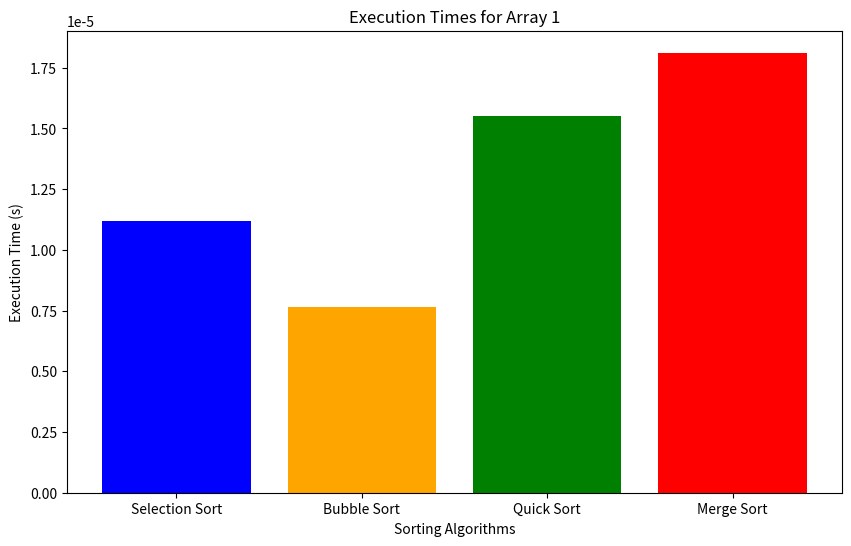
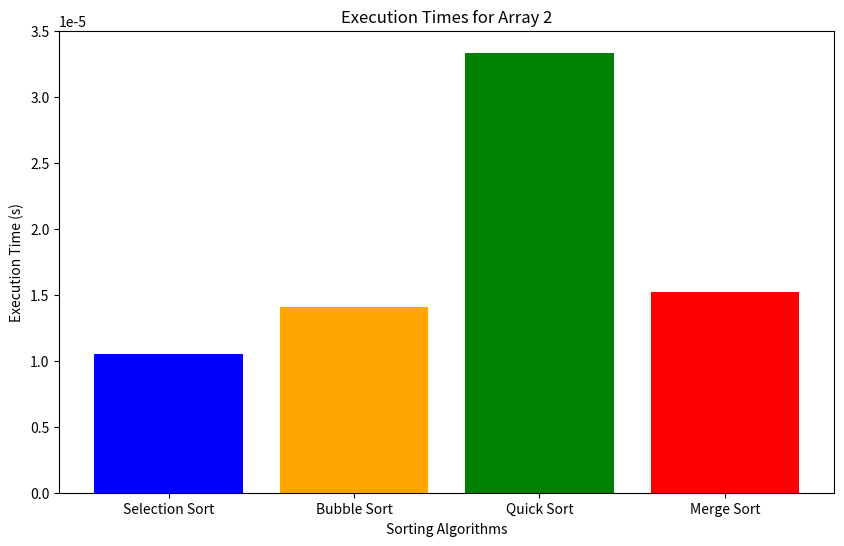
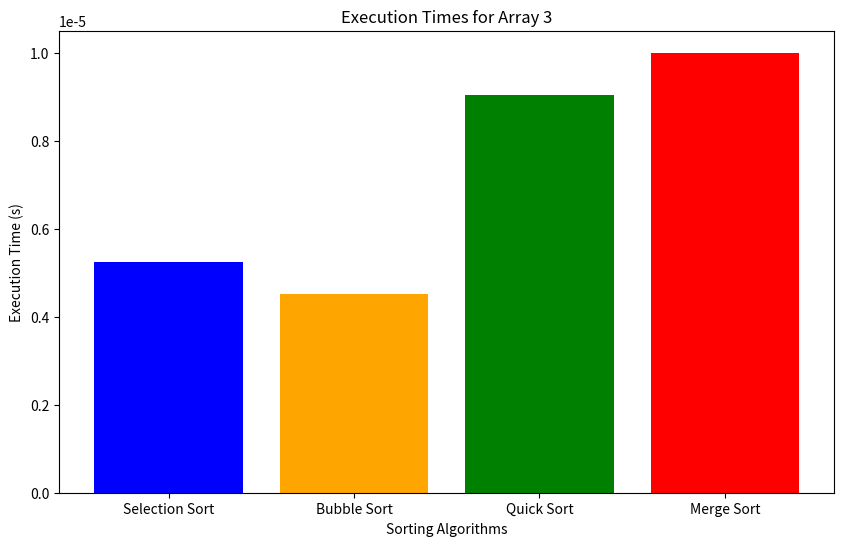
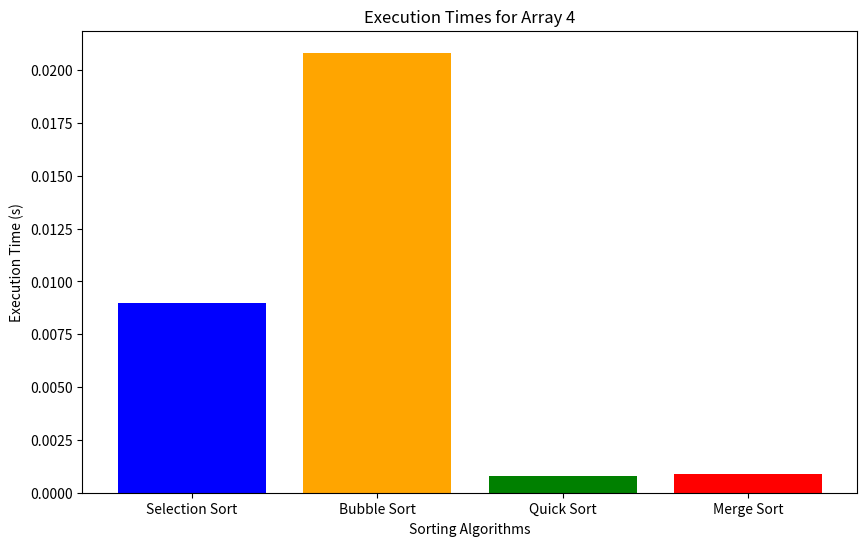

Write the Python code that produced these figures, in order.
import time
import random
import matplotlib.pyplot as plt

def selection_sort(arr):
    n = len(arr)
    for i in range(n):
        min_idx = i
        for j in range(i+1, n):
            if arr[j] < arr[min_idx]:
                min_idx = j
        arr[i], arr[min_idx] = arr[min_idx], arr[i]

def bubble_sort(arr):
    n = len(arr)
    for i in range(n):
        for j in range(0, n-i-1):
            if arr[j] > arr[j+1]:
                arr[j], arr[j+1] = arr[j+1], arr[j]

def quick_sort(arr):
    if len(arr) <= 1:
        return arr
    pivot = arr[len(arr) // 2]
    left = [x for x in arr if x < pivot]
    middle = [x for x in arr if x == pivot]
    right = [x for x in arr if x > pivot]
    return quick_sort(left) + middle + quick_sort(right)

def merge_sort(arr):
    if len(arr) <= 1:
        return arr
    mid = len(arr) // 2
    left = merge_sort(arr[:mid])
    right = merge_sort(arr[mid:])
    return merge(left, right)

def merge(left, right):
    result = []
    i = j = 0
    while i < len(left) and j < len(right):
        if left[i] < right[j]:
            result.append(left[i])
            i += 1
        else:
            result.append(right[j])
            j += 1
    result.extend(left[i:])
    result.extend(right[j:])
    return result

def compare_sorting_algorithms(arr):
    start_time = time.time()
    selection_sort(arr.copy())
    selection_time = time.time() - start_time

    start_time = time.time()
    bubble_sort(arr.copy())
    bubble_time = time.time() - start_time

    start_time = time.time()
    quick_sort(arr.copy())
    quick_time = time.time() - start_time

    start_time = time.time()
    merge_sort(arr.copy())
    merge_time = time.time() - start_time

    return selection_time, bubble_time, quick_time, merge_time

def plot_execution_times(times, labels, title):
    plt.figure(figsize=(10, 6))
    plt.bar(labels, times, color=['blue', 'orange', 'green', 'red'])
    plt.xlabel('Sorting Algorithms')
    plt.ylabel('Execution Time (s)')
    plt.title(title)
    plt.show()


# Test cases
arr1 = [1, 2, 3, 4, 5, 6, 7, 8, 9, 10, 11, 12, 13, 14, 15, 16, 17, 18, 19, 20]
arr2 = [20, 19, 18, 17, 16, 15, 14, 13, 12, 11, 10, 9, 8, 7, 6, 5, 4, 3, 2, 1]
arr3 = [5, 2, 8, 1, 9, 3, 7, 6, 4, 10]
arr4 = [random.randint(1, 1000) for _ in range(1000)]

labels = ['Selection Sort', 'Bubble Sort', 'Quick Sort', 'Merge Sort']

times1 = compare_sorting_algorithms(arr1)
plot_execution_times(times1, labels, 'Execution Times for Array 1')
print("Comparison of Execution Times for Array 1:")
print("Selection Sort Time:", times1[0])
print("Bubble Sort Time:", times1[1])
print("Quick Sort Time:", times1[2])
print("Merge Sort Time:", times1[3])

times2 = compare_sorting_algorithms(arr2)
plot_execution_times(times2, labels, 'Execution Times for Array 2')
print("Comparison of Execution Times for Array 2:")
print("Selection Sort Time:", times2[0])
print("Bubble Sort Time:", times2[1])
print("Quick Sort Time:", times2[2])
print("Merge Sort Time:", times2[3])

times3 = compare_sorting_algorithms(arr3)
plot_execution_times(times3, labels, 'Execution Times for Array 3')
print("Comparison of Execution Times for Array 3:")
print("Selection Sort Time:", times3[0])
print("Bubble Sort Time:", times3[1])
print("Quick Sort Time:", times3[2])
print("Merge Sort Time:", times3[3])

times4 = compare_sorting_algorithms(arr4)
plot_execution_times(times4, labels, 'Execution Times for Array 4')
print("Comparison of Execution Times for Array 4:")
print("Selection Sort Time:", times4[0])
print("Bubble Sort Time:", times4[1])
print("Quick Sort Time:", times4[2])
print("Merge Sort Time:", times4[3])